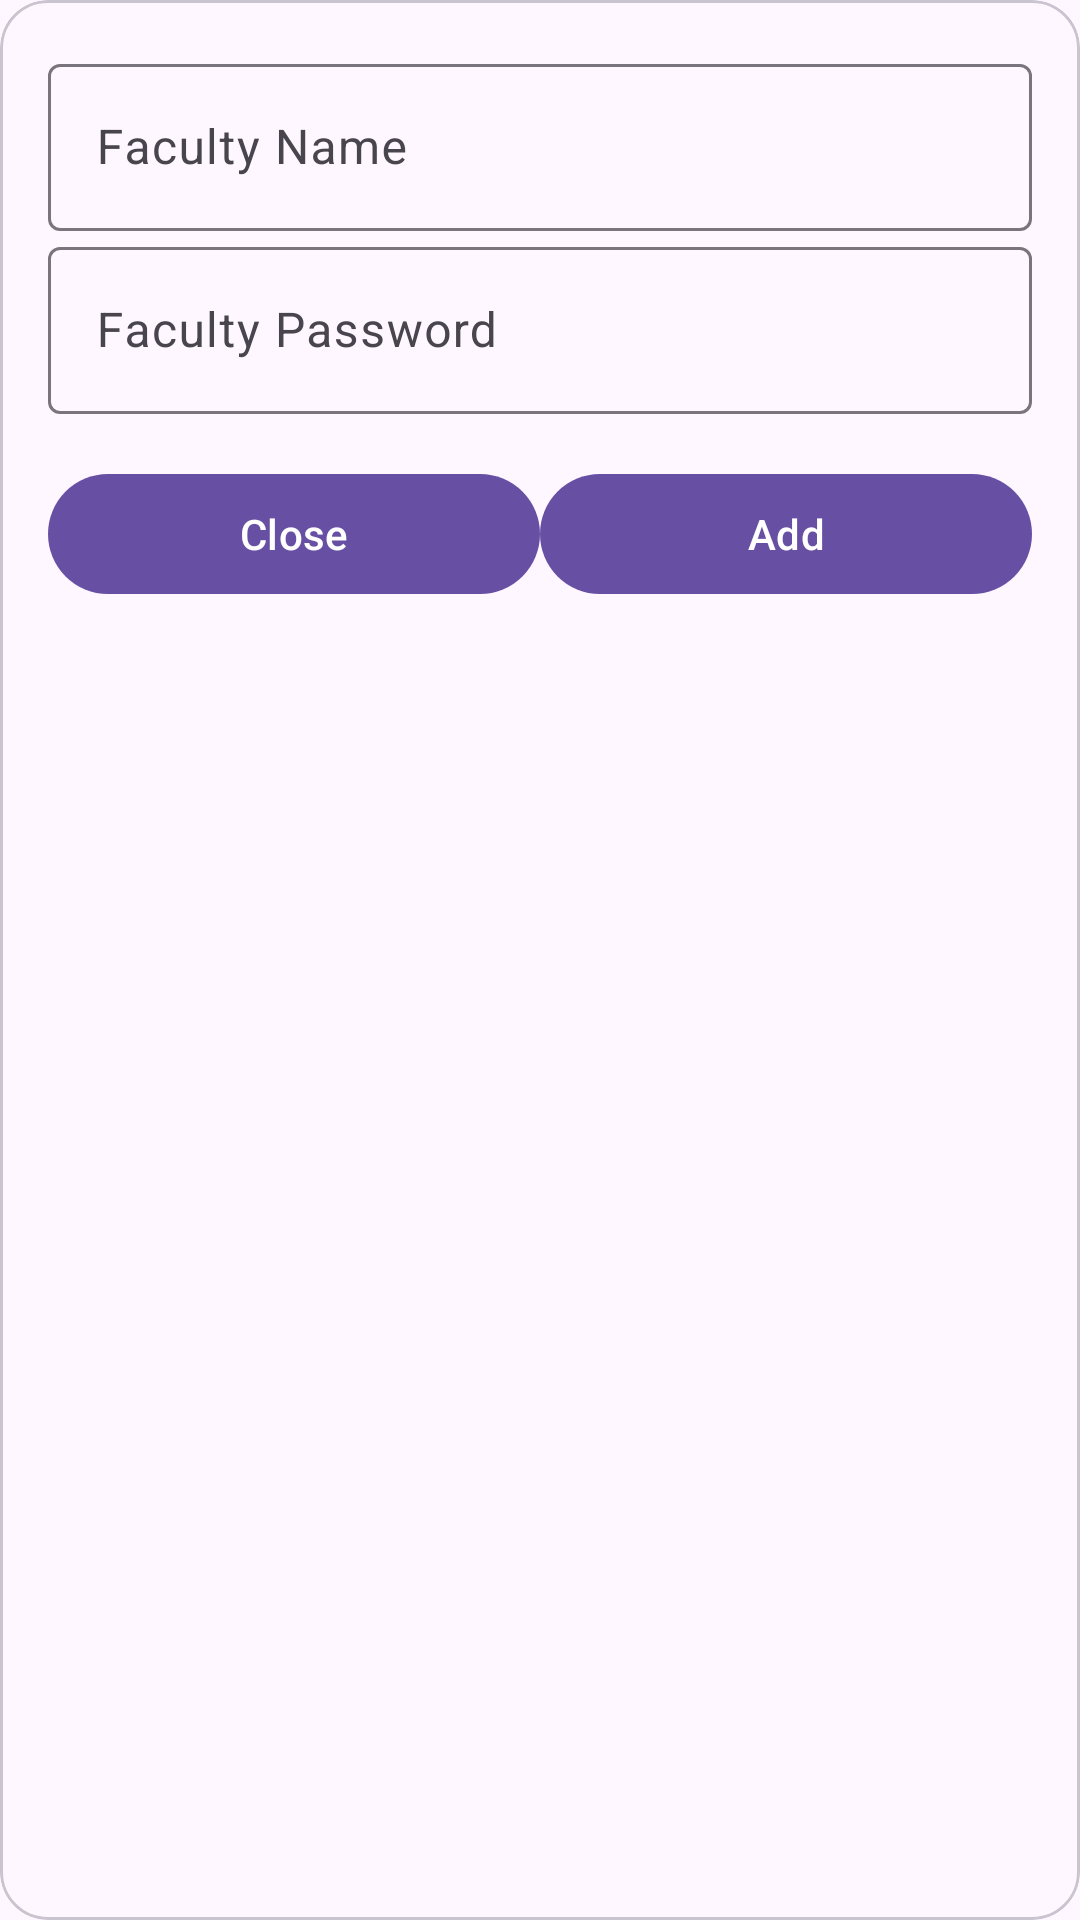

Layout XML and referenced resources for this Android screen:
<!-- AndroidManifest.xml: application theme Theme.CampusTrackerCloud -->
<!-- res/layout/add_faculti_dialog.xml -->
<?xml version="1.0" encoding="utf-8"?>
<com.google.android.material.card.MaterialCardView xmlns:android="http://schemas.android.com/apk/res/android"
    xmlns:app="http://schemas.android.com/apk/res-auto"
    android:layout_width="match_parent"
    android:layout_height="wrap_content"
    app:cardCornerRadius="16dp"
    android:elevation="10dp"
    android:background="@android:color/white">

    <androidx.constraintlayout.widget.ConstraintLayout
        android:layout_width="match_parent"
        android:layout_height="wrap_content"
        android:padding="16dp">

        <com.google.android.material.textfield.TextInputLayout
            android:id="@+id/facultyNameInputLayout"
            android:layout_width="0dp"
            android:layout_height="wrap_content"
            app:layout_constraintEnd_toEndOf="parent"
            app:layout_constraintStart_toStartOf="parent"
            app:layout_constraintTop_toTopOf="parent">

            <com.google.android.material.textfield.TextInputEditText
                android:id="@+id/facultyNameEditText"
                android:layout_width="match_parent"
                android:layout_height="wrap_content"
                android:hint="Faculty Name" />

        </com.google.android.material.textfield.TextInputLayout>

        <com.google.android.material.textfield.TextInputLayout
            android:id="@+id/facultyPasswordInputLayout"
            android:layout_width="0dp"
            android:layout_height="wrap_content"
            app:layout_constraintEnd_toEndOf="parent"
            app:layout_constraintStart_toStartOf="parent"
            app:layout_constraintTop_toBottomOf="@id/facultyNameInputLayout">

            <com.google.android.material.textfield.TextInputEditText
                android:id="@+id/facultyPasswordEditText"
                android:layout_width="match_parent"
                android:layout_height="wrap_content"
                android:hint="Faculty Password"
                android:inputType="textPassword" />

        </com.google.android.material.textfield.TextInputLayout>

        <ProgressBar
            android:id="@+id/progressBar"
            android:layout_width="wrap_content"
            android:layout_height="wrap_content"
            android:visibility="gone"
            app:layout_constraintEnd_toEndOf="parent"
            app:layout_constraintStart_toStartOf="parent"
            app:layout_constraintTop_toBottomOf="@id/facultyPasswordInputLayout" />

        <com.google.android.material.button.MaterialButton
            android:id="@+id/closeButton"
            android:layout_width="0dp"
            android:layout_height="wrap_content"
            android:layout_marginTop="16dp"
            android:text="Close"
            app:layout_constraintEnd_toStartOf="@id/addButton"
            app:layout_constraintStart_toStartOf="parent"
            app:layout_constraintTop_toBottomOf="@id/progressBar" />

        <com.google.android.material.button.MaterialButton
            android:id="@+id/addButton"
            android:layout_width="0dp"
            android:layout_height="wrap_content"
            android:layout_marginTop="16dp"
            android:text="Add"
            app:layout_constraintEnd_toEndOf="parent"
            app:layout_constraintStart_toEndOf="@id/closeButton"
            app:layout_constraintTop_toBottomOf="@id/progressBar" />

    </androidx.constraintlayout.widget.ConstraintLayout>

</com.google.android.material.card.MaterialCardView>
<!-- resources referenced by this layout -->
<resources>
  <style name="Theme.CampusTrackerCloud" parent="Base.Theme.CampusTrackerCloud" />
  <style name="Base.Theme.CampusTrackerCloud" parent="Theme.Material3.DayNight.NoActionBar">
          
          
      </style>
</resources>
